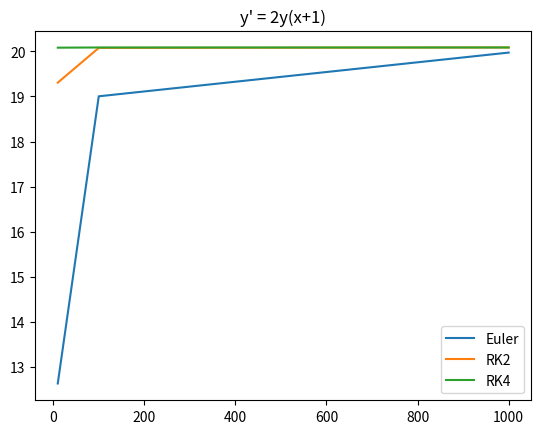
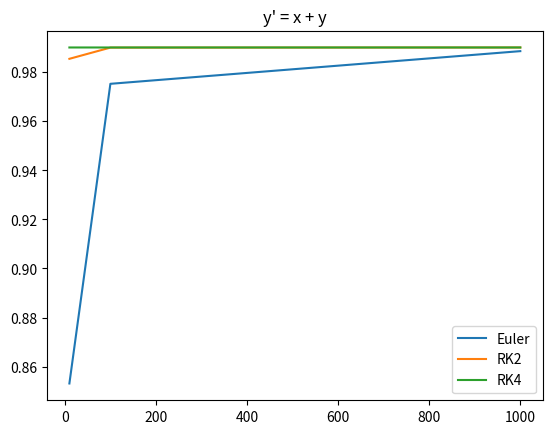

Reproduce these figures in Python, in order.
import matplotlib.pyplot as plt


def euler(x_docel, y, a, b, N, f):
    h = (b - a) / N

    # print("euler\n")

    x = a
    for _ in range(N):
        y = y + h * f(x, y)
        x = x + h
        # print(f"x = {x}, y = {y}")
    # print(f"y({x_docel}) = {y}\n")
    return y


def rung_kutta_rk2(x_docel, y, a, b, N, f):
    k1 = 0
    k2 = 0
    h = (b - a) / N

    x = a
    # print("rung_kutta_rk2\n")
    for _ in range(N):
        k1 = f(x, y)
        k2 = f(x + h, y + h * k1)
        y = y + h * (k1 + k2) / 2
        x = x + h
        # print(f"x = {x}, y = {y}")
    # print(f"y({x_docel}) = {y}\n")
    return y


def rung_kutta_rk4(x_docel, y, a, b, N, f):
    k1 = 0
    k2 = 0
    k3 = 0
    k4 = 0
    h = (b - a) / N

    x = a
    # print("rung_kutta_rk4\n")
    for _ in range(N):
        k1 = f(x, y)
        k2 = f(x + h / 2, y + h * k1 / 2)
        k3 = f(x + h / 2, y + h * k2 / 2)
        k4 = f(x + h, y + h * k3)
        y = y + h * (k1 + 2 * k2 + 2 * k3 + k4) / 6
        x = x + h
        # print(f"x = {x}, y = {y}")
    # print(f"y({x_docel}) = {y}\n")
    return y


def main():
    func1 = lambda x, y: 2 * y * (x + 1)
    y_00 = 1.0

    func2 = lambda x, y: x + y
    y_01 = 0.1

    x = 1
    Ns = [10, 100, 1000]

    # równanie 1
    y1_euler = []
    y1_rk2 = []
    y1_rk4 = []

    # równanie 2
    y2_euler = []
    y2_rk2 = []
    y2_rk4 = []

    for n in Ns:
        y1_euler.append(euler(x, y_00, 0, 1, n, func1))
        y1_rk2.append(rung_kutta_rk2(x, y_00, 0, 1, n, func1))
        y1_rk4.append(rung_kutta_rk4(x, y_00, 0, 1, n, func1))

        y2_euler.append(euler(x, y_01, 0, 1, n, func2))
        y2_rk2.append(rung_kutta_rk2(x, y_01, 0, 1, n, func2))
        y2_rk4.append(rung_kutta_rk4(x, y_01, 0, 1, n, func2))

    plt.figure()
    plt.plot(Ns, y1_euler, label="Euler")
    plt.plot(Ns, y1_rk2, label="RK2")
    plt.plot(Ns, y1_rk4, label="RK4")
    plt.title("y' = 2y(x+1)")
    plt.legend()

    plt.figure()
    plt.plot(Ns, y2_euler, label="Euler")
    plt.plot(Ns, y2_rk2, label="RK2")
    plt.plot(Ns, y2_rk4, label="RK4")
    plt.title("y' = x + y")
    plt.legend()

    plt.show()


if __name__ == "__main__":
    main()
